Run: headless pygame with SDL's dummy video driver; simulated clock (each Clock.tick advances the game by its frame time, no real sleeping); random seed 0; keys injected as events and as key.get_pressed() state; no mouse input.
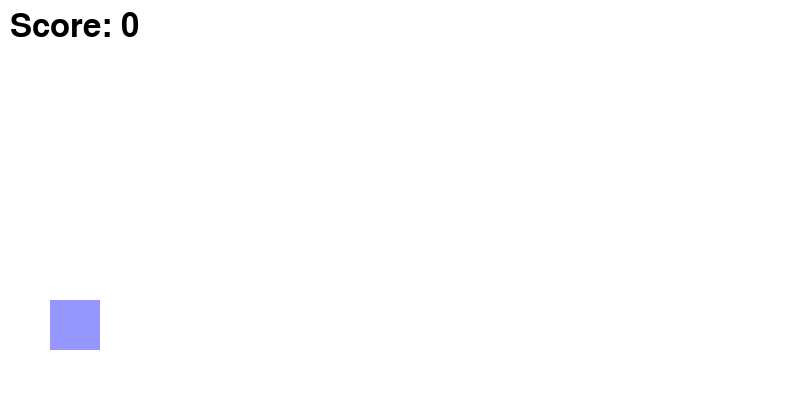
Frame 1 of 3 · flips 1–60 · no input
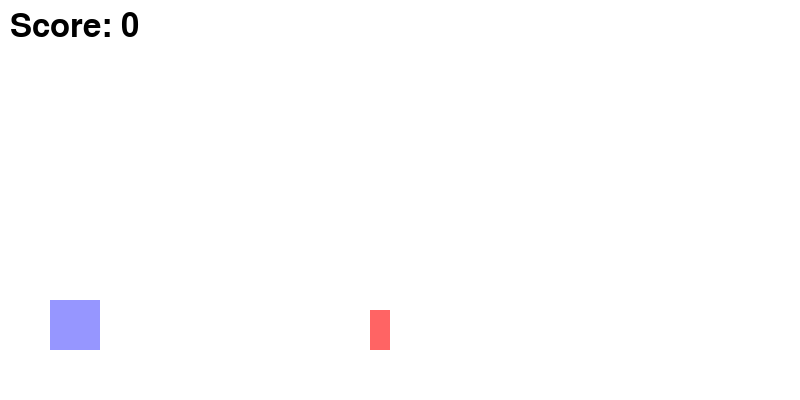
Frame 2 of 3 · flips 61–180 · tapped SPACE, RETURN · held RIGHT (→), D
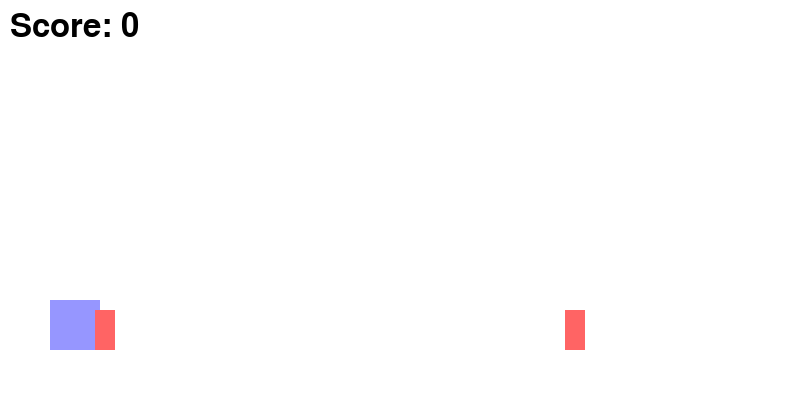
Frame 3 of 3 · flips 181–300 · held DOWN (↓), S (game ended)

The pygame program that drew these frames:

import pygame
import random

# Inicializar pygame
pygame.init()

# Configurar la pantalla
WIDTH, HEIGHT = 800, 400
screen = pygame.display.set_mode((WIDTH, HEIGHT))
pygame.display.set_caption("Gato Runner")

# Colores
WHITE = (255, 255, 255)
BLACK = (0, 0, 0)

# Reloj
clock = pygame.time.Clock()
FPS = 60

# Fuente
font = pygame.font.SysFont(None, 48)

# Gato (jugador)
gato_img = pygame.Surface((50, 50))
gato_img.fill((150, 150, 255))
gato_rect = gato_img.get_rect()
gato_rect.x = 50
gato_rect.y = HEIGHT - 100

# Variables de salto
jumping = False
jump_speed = 15
gravity = 1
velocity_y = 0

# Obstáculos
obstacle_img = pygame.Surface((20, 40))
obstacle_img.fill((255, 100, 100))
obstacles = []
obstacle_timer = 0
obstacle_interval = 1500  # ms

# Puntuación
score = 0

def draw_text(text, x, y):
    img = font.render(text, True, BLACK)
    screen.blit(img, (x, y))

# Bucle principal
running = True
start_time = pygame.time.get_ticks()
while running:
    screen.fill(WHITE)
    current_time = pygame.time.get_ticks()

    for event in pygame.event.get():
        if event.type == pygame.QUIT:
            running = False

    # Control de salto
    keys = pygame.key.get_pressed()
    if keys[pygame.K_SPACE] and not jumping:
        jumping = True
        velocity_y = -jump_speed

    # Movimiento del gato
    if jumping:
        gato_rect.y += velocity_y
        velocity_y += gravity
        if gato_rect.y >= HEIGHT - 100:
            gato_rect.y = HEIGHT - 100
            jumping = False

    # Generar obstáculos
    if current_time - obstacle_timer > obstacle_interval:
        obstacle_timer = current_time
        new_obstacle = obstacle_img.get_rect()
        new_obstacle.x = WIDTH
        new_obstacle.y = HEIGHT - 90
        obstacles.append(new_obstacle)

    # Mover obstáculos
    for obstacle in obstacles[:]:
        obstacle.x -= 5
        if obstacle.right < 0:
            obstacles.remove(obstacle)
            score += 1
        if gato_rect.colliderect(obstacle):
            running = False

    # Dibujar gato y obstáculos
    screen.blit(gato_img, gato_rect)
    for obstacle in obstacles:
        screen.blit(obstacle_img, obstacle)

    # Dibujar puntuación
    draw_text(f"Score: {score}", 10, 10)

    pygame.display.update()
    clock.tick(FPS)

pygame.quit()
